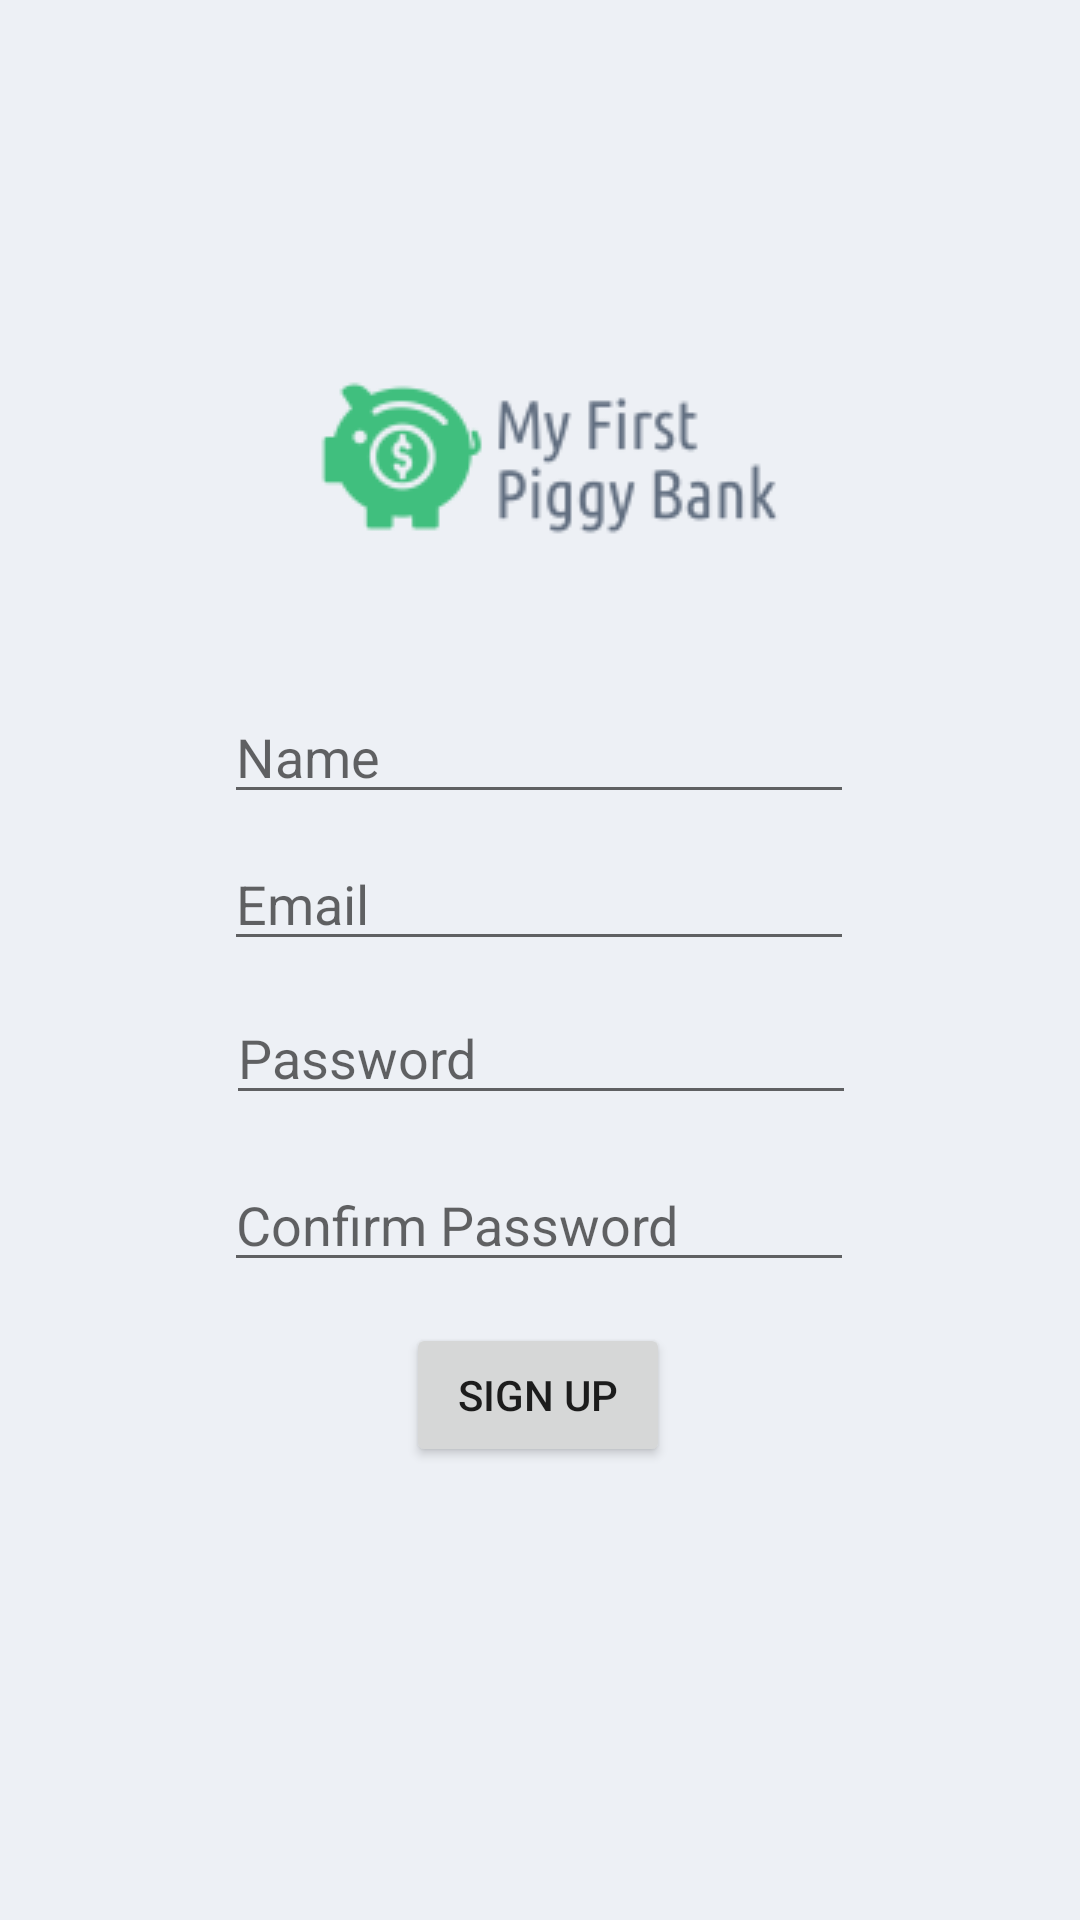

Reconstruct the res/layout file that produces this screen, plus the resources it refers to.
<!-- AndroidManifest.xml: application theme Theme.MyFirstPiggyBank -->
<!-- res/layout/sign_up_child.xml -->
<?xml version="1.0" encoding="utf-8"?>
<androidx.constraintlayout.widget.ConstraintLayout xmlns:android="http://schemas.android.com/apk/res/android"
    xmlns:app="http://schemas.android.com/apk/res-auto"
    xmlns:tools="http://schemas.android.com/tools"
    android:layout_width="match_parent"
    android:layout_height="match_parent"
    android:background="#EDF0F5">

    <ImageView
        android:id="@+id/imageView6"
        android:layout_width="wrap_content"
        android:layout_height="wrap_content"
        app:layout_constraintBottom_toBottomOf="parent"
        app:layout_constraintEnd_toEndOf="parent"
        app:layout_constraintHorizontal_bias="0.521"
        app:layout_constraintStart_toStartOf="parent"
        app:layout_constraintTop_toTopOf="parent"
        app:layout_constraintVertical_bias="0.12"
        app:srcCompat="@drawable/_65363f533c346deab85af53009a9ec0" />

    <EditText
        android:id="@+id/nameSignUpChild"
        android:layout_width="wrap_content"
        android:layout_height="wrap_content"
        android:ems="10"
        android:hint="Name"
        android:inputType="textPersonName"
        app:layout_constraintBottom_toBottomOf="parent"
        app:layout_constraintEnd_toEndOf="parent"
        app:layout_constraintHorizontal_bias="0.497"
        app:layout_constraintStart_toStartOf="parent"
        app:layout_constraintTop_toTopOf="parent"
        app:layout_constraintVertical_bias="0.384" />

    <EditText
        android:id="@+id/confirmPassSignUpPT"
        android:layout_width="wrap_content"
        android:layout_height="wrap_content"
        android:ems="10"
        android:hint="Confirm Password"
        android:inputType="textPassword"
        app:layout_constraintBottom_toBottomOf="parent"
        app:layout_constraintEnd_toEndOf="parent"
        app:layout_constraintHorizontal_bias="0.497"
        app:layout_constraintStart_toStartOf="parent"
        app:layout_constraintTop_toTopOf="parent"
        app:layout_constraintVertical_bias="0.645" />

    <Button
        android:id="@+id/childSignUpButton"
        android:layout_width="wrap_content"
        android:layout_height="wrap_content"
        android:onClick="toSignUpChild"
        android:text="Sign Up"
        app:layout_constraintBottom_toBottomOf="parent"
        app:layout_constraintEnd_toEndOf="parent"
        app:layout_constraintHorizontal_bias="0.498"
        app:layout_constraintStart_toStartOf="parent"
        app:layout_constraintTop_toTopOf="parent"
        app:layout_constraintVertical_bias="0.745" />

    <EditText
        android:id="@+id/passSignUpPT"
        android:layout_width="wrap_content"
        android:layout_height="wrap_content"
        android:ems="10"
        android:hint="Password"
        android:inputType="textPassword"
        app:layout_constraintBottom_toBottomOf="parent"
        app:layout_constraintEnd_toEndOf="parent"
        app:layout_constraintHorizontal_bias="0.502"
        app:layout_constraintStart_toStartOf="parent"
        app:layout_constraintTop_toTopOf="parent"
        app:layout_constraintVertical_bias="0.552" />

    <EditText
        android:id="@+id/emailSignUpChild"
        android:layout_width="wrap_content"
        android:layout_height="wrap_content"
        android:ems="10"
        android:hint="Email"
        android:inputType="textPersonName"
        app:layout_constraintBottom_toBottomOf="parent"
        app:layout_constraintEnd_toEndOf="parent"
        app:layout_constraintHorizontal_bias="0.497"
        app:layout_constraintStart_toStartOf="parent"
        app:layout_constraintTop_toTopOf="parent"
        app:layout_constraintVertical_bias="0.466" />

</androidx.constraintlayout.widget.ConstraintLayout>
<!-- resources referenced by this layout -->
<resources>
  <!-- drawable _65363f533c346deab85af53009a9ec0: png bitmap (drawable, 5741 bytes) -->
  <style name="Theme.MyFirstPiggyBank" parent="Theme.MaterialComponents.DayNight.DarkActionBar">
          
          <item name="colorPrimary">#40BF7E</item>
          <item name="colorPrimaryVariant">#40BF7E</item>
          <item name="colorOnPrimary">@color/white</item>
          
          <item name="colorSecondary">@color/teal_200</item>
          <item name="colorSecondaryVariant">@color/teal_700</item>
          <item name="colorOnSecondary">@color/black</item>
          
          <item name="android:statusBarColor" tools:targetApi="l">?attr/colorPrimaryVariant</item>
          
      </style>
  <!-- not gathered from this repository: default colours our renderer supplied (Android Studio template values) -->
  <color name="teal_200">#FF03DAC5</color>
  <color name="teal_700">#FF018786</color>
  <color name="black">#FF000000</color>
  <color name="white">#FFFFFFFF</color>
</resources>
